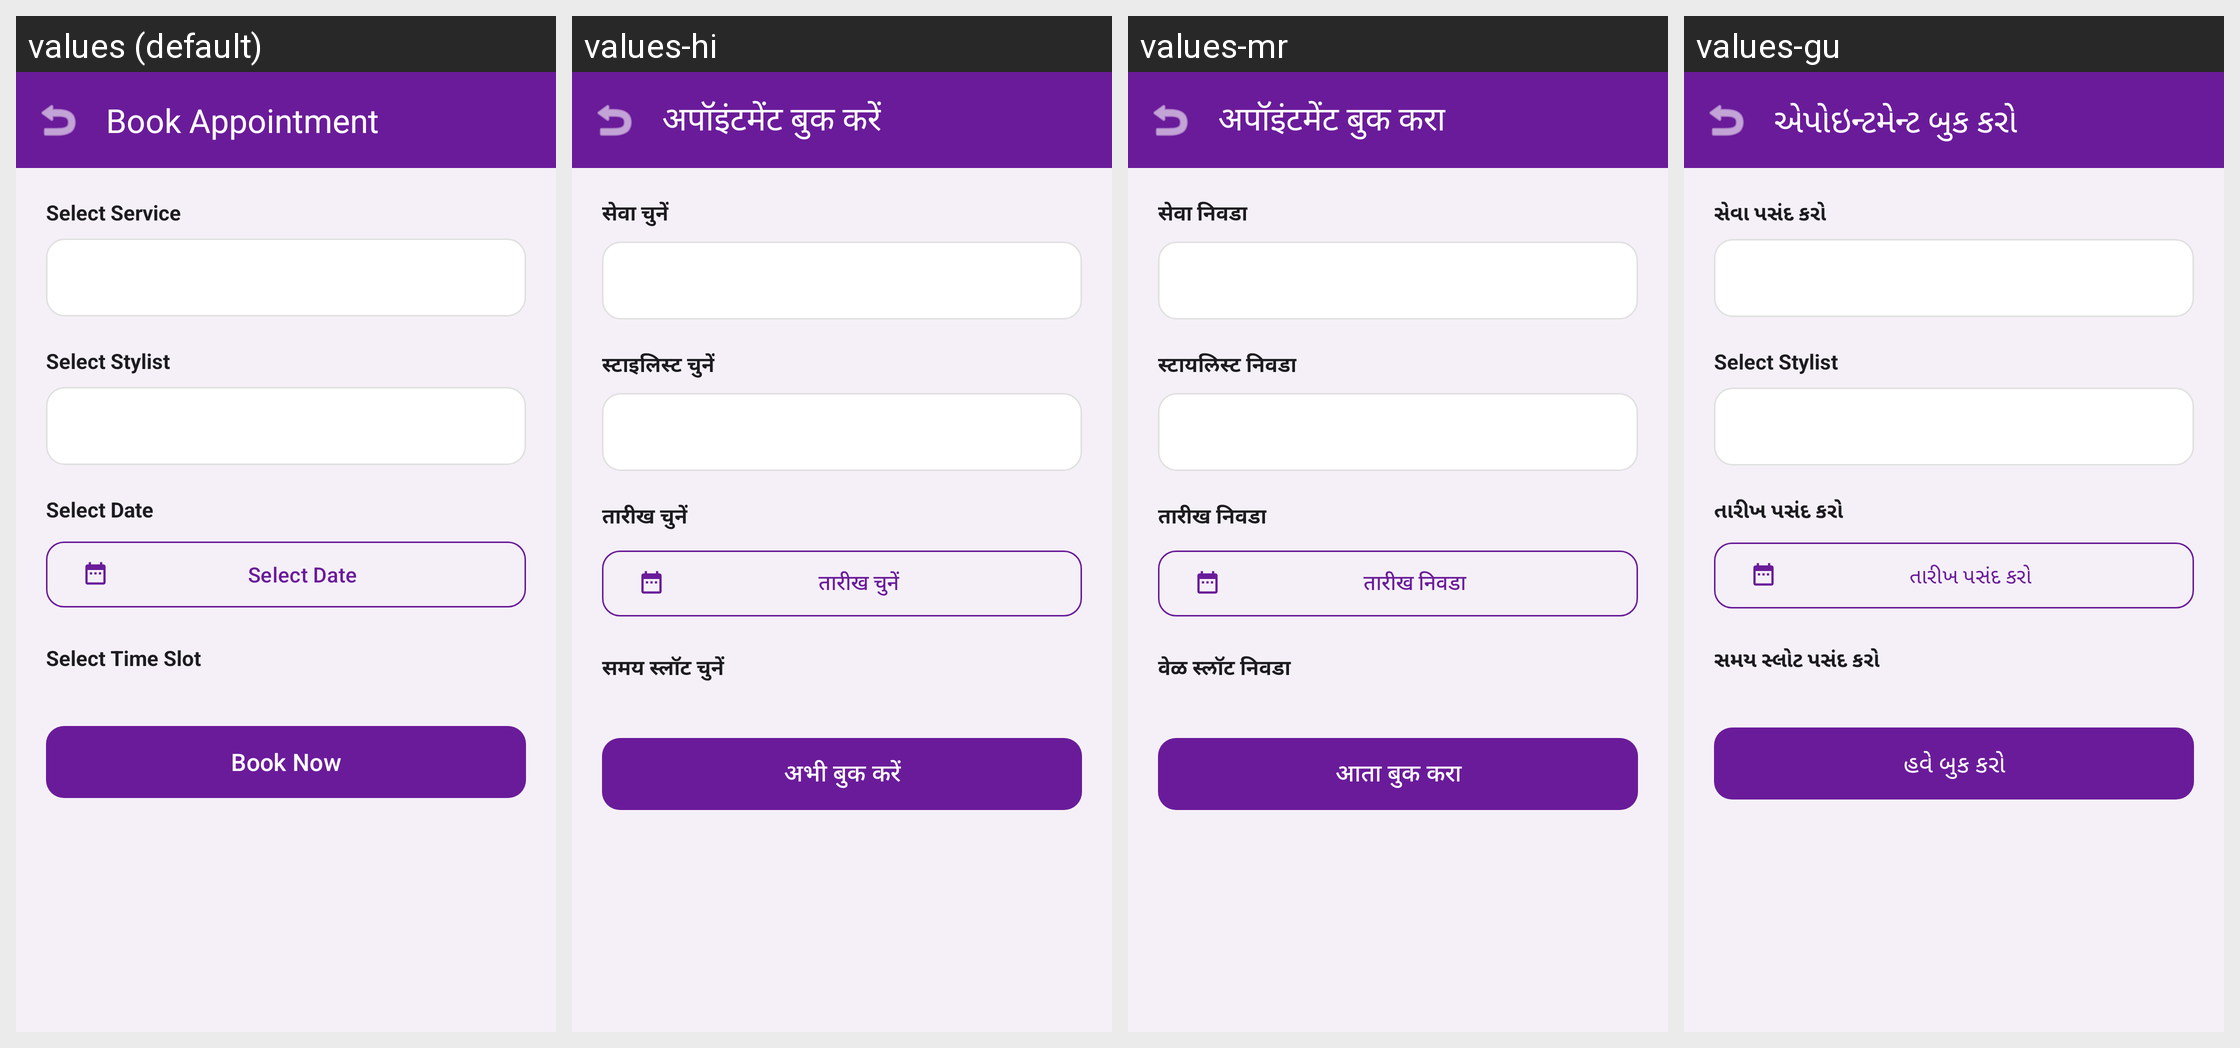

Strings drawn on this Android screen and how each of the app's shown locales translates them:
Android screen res/layout/activity_book_appointment.xml rendered under 4 locales, left to right: values (default), values-hi, values-mr, values-gu. Device: Nexus 5 (rendered at 1080×1920; each locale shown at half size, 540×960, under a caption strip naming it); theme Theme.SalonBook.
Other locales in the repository, not shown: values-pa, values-ta.
Strings drawn on this screen, with the default value and each locale's value (text and hints the layout hard-codes, and strings that could not be matched under every locale, appear in the picture but are not listed):

book_appointment
  values: Book Appointment
  values-hi: अपॉइंटमेंट बुक करें
  values-mr: अपॉइंटमेंट बुक करा
  values-gu: એપોઇન્ટમેન્ટ બુક કરો

select_service
  values: Select Service
  values-hi: सेवा चुनें
  values-mr: सेवा निवडा
  values-gu: સેવા પસંદ કરો

select_stylist
  values: Select Stylist
  values-hi: स्टाइलिस्ट चुनें
  values-mr: स्टायलिस्ट निवडा
  values-gu: Select Stylist  [not translated; the default value is used]

select_date
  values: Select Date
  values-hi: तारीख चुनें
  values-mr: तारीख निवडा
  values-gu: તારીખ પસંદ કરો

select_time_slot
  values: Select Time Slot
  values-hi: समय स्लॉट चुनें
  values-mr: वेळ स्लॉट निवडा
  values-gu: સમય સ્લોટ પસંદ કરો

book_now
  values: Book Now
  values-hi: अभी बुक करें
  values-mr: आता बुक करा
  values-gu: હવે બુક કરો
